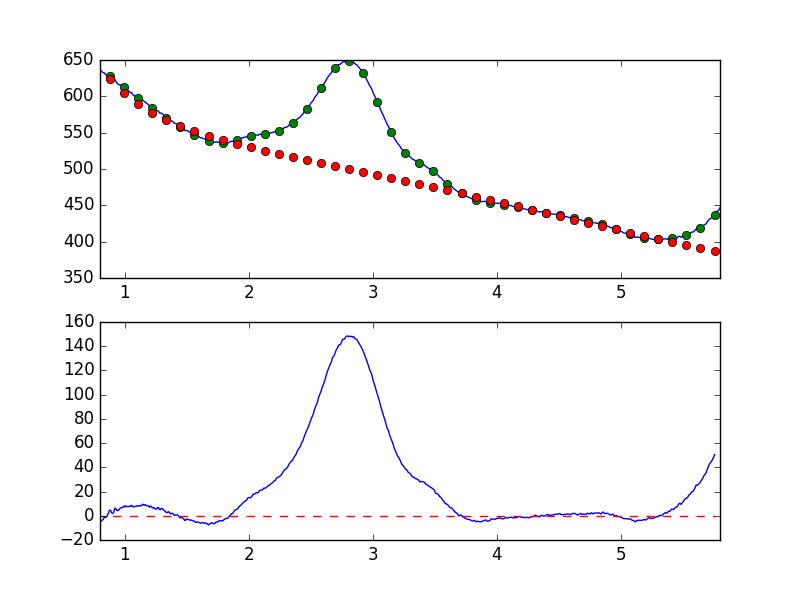

Values plotted in this chart, from the file beside it:
7.681951752392544019e-01, -6.672762460672970519e+00
7.738631750302433776e-01, -6.108089910562625846e+00
7.795311748212323533e-01, -6.374532274709736157e+00
7.851991746122213289e-01, -6.718857231302877153e+00
7.908671744032103046e-01, -5.573196228061647162e+00
7.965351741941992803e-01, -4.098013232237462944e+00
8.022031739851883669e-01, -5.332983636862422827e+00
8.078711737761772316e-01, -4.495334104500329886e+00
8.135391735671662072e-01, -3.981978797714987195e+00
8.192071733581552939e-01, -3.501965668132129395e+00
8.248751731491442696e-01, -3.116576554096809559e+00
8.305431729401332452e-01, -1.962166536141694451e+00
8.362111727311222209e-01, -1.259990597142291335e+00
8.418791725221110855e-01, -1.505717782475358035e+00
8.475471723131001722e-01, -7.664282703291291909e-01
8.532151721040891479e-01, -9.664410084236578768e-01
8.588831718950781235e-01, 6.117261411509389291e-02
8.645511716860672102e-01, 1.607669821442073044e+00
8.702191714770560749e-01, 2.567823462712681248e+00
8.758871712680450505e-01, 4.591350234737660685e+00
8.815551710590340262e-01, 4.585291053079231460e+00
8.872231708500230019e-01, 4.287431180560474786e+00
8.928911706410120885e-01, 2.518237858899169623e+00
8.985591704320010642e-01, 2.119840645824410785e+00
9.042271702229900399e-01, 2.053814899847452580e+00
9.098951700139790155e-01, 2.692685686510117193e+00
9.155631698049678802e-01, 5.137127485417408934e+00
9.212311695959569668e-01, 6.330344073048536302e+00
9.268991693869459425e-01, 5.912743815727139918e+00
9.325671691779349182e-01, 4.411392794620383029e+00
9.382351689689240049e-01, 4.607141270582587822e+00
9.439031687599129805e-01, 4.131852688062281231e+00
9.495711685509018452e-01, 4.751484729789126504e+00
9.552391683418909318e-01, 5.142273398805286888e+00
9.609071681328797965e-01, 6.098984971590425630e+00
9.665751679238688832e-01, 6.613040998061364917e+00
9.722431677148579698e-01, 6.797017813291631683e+00
9.779111675058468345e-01, 6.592898490636116549e+00
9.835791672968358101e-01, 6.841103603448914328e+00
9.892471670878246748e-01, 7.739292494616279328e+00
9.949151668788137615e-01, 7.975480952336511109e+00
1.000583166669802848e+00, 7.280998910076618813e+00
1.006251166460791602e+00, 8.215767355034699904e+00
1.011919166251780799e+00, 7.507044857177447739e+00
1.017587166042769553e+00, 7.607370748189737242e+00
1.023255165833758751e+00, 7.607834164445193892e+00
1.028923165624747726e+00, 7.620764476691419986e+00
1.034591165415736702e+00, 7.839179532238972570e+00
1.040259165206725678e+00, 7.662823252616703940e+00
1.045927164997714431e+00, 7.707992293729148514e+00
1.051595164788703629e+00, 8.590739170855385964e+00
1.057263164579692605e+00, 8.299125676618132275e+00
1.062931164370681802e+00, 7.545212627078058176e+00
1.068599164161670556e+00, 7.253035935951629654e+00
1.074267163952659310e+00, 7.564527024768153751e+00
1.079935163743648507e+00, 7.663975713494210140e+00
1.085603163534637483e+00, 7.825942818190469552e+00
1.091271163325626681e+00, 7.770179584604534284e+00
1.096939163116615434e+00, 8.173956789734347694e+00
1.102607162907604632e+00, 7.996771773077966827e+00
1.108275162698593386e+00, 8.314576952258335041e+00
... 839 more rows
